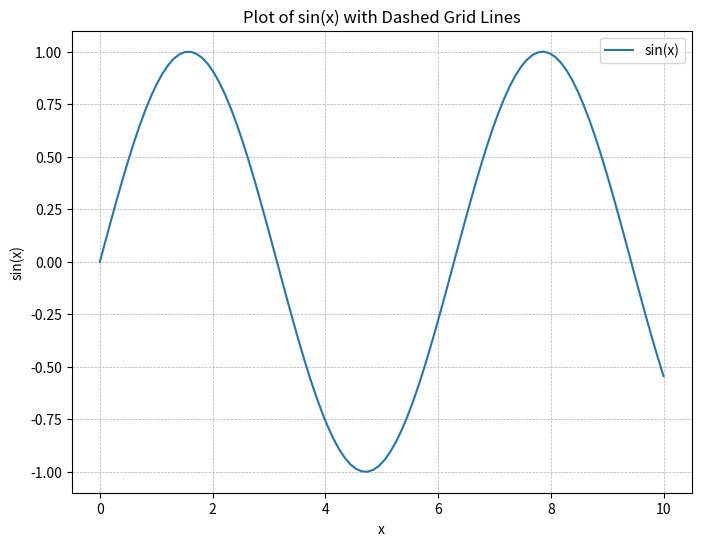

Source code (Python):
import matplotlib.pyplot as plt
import numpy as np

# Define the function
def func(x):
    return np.sin(x)

# Generate x values
x = np.linspace(0, 10, 100)

# Compute y values
y = func(x)

# Create the plot
plt.figure(figsize=(8, 6))
plt.plot(x, y, label='sin(x)')

# Add dashed grid lines
plt.grid(True, which='both', linestyle='--', linewidth=0.5)

# Add labels and title
plt.xlabel('x')
plt.ylabel('sin(x)')
plt.title('Plot of sin(x) with Dashed Grid Lines')

# Add a legend
plt.legend()

# Show the plot
plt.show()
